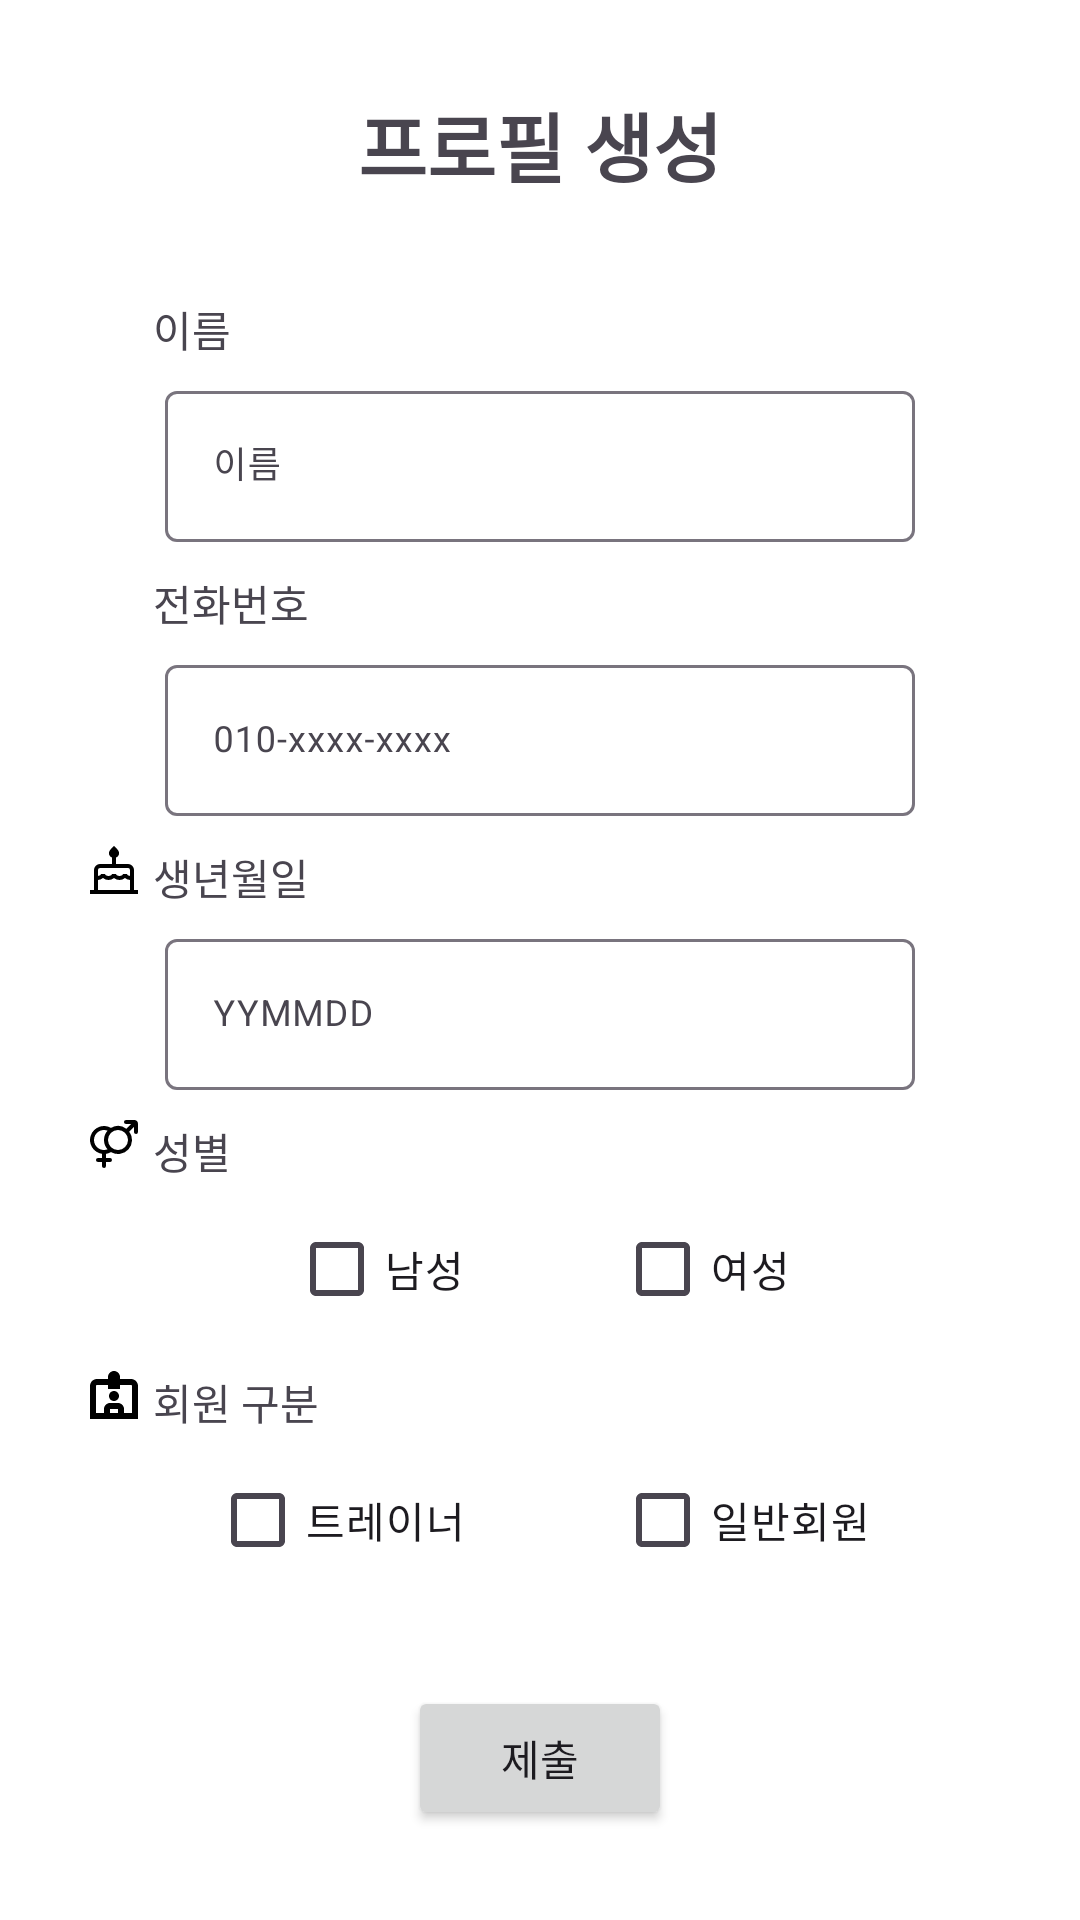

Reconstruct the res/layout file that produces this screen, plus the resources it refers to.
<!-- AndroidManifest.xml: application theme Theme.Week2 -->
<!-- res/layout/activity_application.xml -->
<?xml version="1.0" encoding="utf-8"?>
<androidx.constraintlayout.widget.ConstraintLayout xmlns:android="http://schemas.android.com/apk/res/android"
    xmlns:app="http://schemas.android.com/apk/res-auto"
    xmlns:tools="http://schemas.android.com/tools"
    android:layout_width="match_parent"
    android:layout_height="match_parent"
    tools:context=".ApplicationActivity">


    <TextView
        android:id="@+id/textView3"
        android:layout_width="wrap_content"
        android:layout_height="wrap_content"
        android:layout_marginTop="30dp"
        android:text="프로필 생성"
        android:textSize="25sp"
        android:textStyle="bold"
        app:layout_constraintEnd_toEndOf="parent"
        app:layout_constraintStart_toStartOf="parent"
        app:layout_constraintTop_toTopOf="parent" />

    <ScrollView
        android:layout_width="match_parent"
        android:layout_height="450dp"
        android:layout_marginTop="20dp"
        app:layout_constraintBottom_toTopOf="@+id/application_button"
        app:layout_constraintTop_toBottomOf="@+id/textView3"
        tools:layout_editor_absoluteX="0dp">

        <LinearLayout
            android:layout_width="match_parent"
            android:layout_height="match_parent"
            android:orientation="vertical">

            <LinearLayout
                android:layout_width="match_parent"
                android:layout_height="wrap_content"
                android:orientation="horizontal">
                <ImageView
                    android:layout_width="16dp"
                    android:layout_height="16dp"
                    android:layout_marginLeft="30dp"
                    android:src="@drawable/ic_user_black_24dp" />

                <TextView
                    android:id="@+id/application_name"
                    android:layout_marginLeft="5dp"
                    android:layout_width="wrap_content"
                    android:layout_height="wrap_content"
                    android:text="이름" />
            </LinearLayout>

            <com.google.android.material.textfield.TextInputLayout
                android:layout_width="250dp"
                android:layout_height="wrap_content"
                android:layout_marginTop="5dp"
                android:layout_gravity="center">

                <com.google.android.material.textfield.TextInputEditText
                    android:id='@+id/application_name_edittext'
                    android:layout_width="match_parent"
                    android:layout_height="wrap_content"
                    android:textSize="12sp"
                    android:hint="이름" />
            </com.google.android.material.textfield.TextInputLayout>


            <LinearLayout
                android:layout_marginTop="10dp"
                android:layout_width="match_parent"
                android:layout_height="wrap_content"
                android:orientation="horizontal">
                <ImageView
                    android:layout_width="16dp"
                    android:layout_height="16dp"
                    android:layout_marginLeft="30dp"
                    android:src="@drawable/ic_phone_black_24dp" />

                <TextView
                    android:id="@+id/application_phone"
                    android:layout_marginLeft="5dp"
                    android:layout_width="wrap_content"
                    android:layout_height="wrap_content"
                    android:text="전화번호" />
            </LinearLayout>

            <com.google.android.material.textfield.TextInputLayout
                android:layout_width="250dp"
                android:layout_marginTop="5dp"
                android:layout_height="wrap_content"
                android:layout_gravity="center">

                <com.google.android.material.textfield.TextInputEditText
                    android:id='@+id/application_phone_edittext'
                    android:layout_width="match_parent"
                    android:layout_height="wrap_content"
                    android:textSize="12sp"
                    android:hint="010-xxxx-xxxx" />
            </com.google.android.material.textfield.TextInputLayout>


            <LinearLayout
                android:layout_marginTop="10dp"
                android:layout_width="match_parent"
                android:layout_height="wrap_content"
                android:orientation="horizontal">
                <ImageView
                    android:layout_width="16dp"
                    android:layout_height="16dp"
                    android:layout_marginLeft="30dp"
                    android:src="@drawable/ic_birth_black_24dp" />

                <TextView
                    android:id="@+id/application_birth"
                    android:layout_marginLeft="5dp"
                    android:layout_width="wrap_content"
                    android:layout_height="wrap_content"
                    android:text="생년월일" />
            </LinearLayout>

            <com.google.android.material.textfield.TextInputLayout
                android:layout_width="250dp"
                android:layout_marginTop="5dp"
                android:layout_height="wrap_content"
                android:layout_gravity="center">

                <com.google.android.material.textfield.TextInputEditText
                    android:id='@+id/application_birth_edittext'
                    android:layout_width="match_parent"
                    android:layout_height="wrap_content"
                    android:textSize="12sp"
                    android:hint="YYMMDD" />
            </com.google.android.material.textfield.TextInputLayout>

            <LinearLayout
                android:layout_marginTop="10dp"
                android:layout_width="match_parent"
                android:layout_height="wrap_content"
                android:orientation="horizontal">
                <ImageView
                    android:layout_width="16dp"
                    android:layout_height="16dp"
                    android:layout_marginLeft="30dp"
                    android:src="@drawable/ic_gender_black_24dp" />

                <TextView
                    android:id="@+id/application_gender"
                    android:layout_marginLeft="5dp"
                    android:layout_width="wrap_content"
                    android:layout_height="wrap_content"
                    android:text="성별" />
            </LinearLayout>

            <LinearLayout
                android:layout_width="match_parent"
                android:layout_height="wrap_content"
                android:layout_marginTop="5dp"
                android:orientation="horizontal"
                android:gravity="center">

                <CheckBox
                    android:id="@+id/application_man_checkbox"
                    android:layout_width="wrap_content"
                    android:layout_height="wrap_content"
                    android:layout_marginEnd="50dp"
                    android:text="남성" />

                <CheckBox
                    android:id="@+id/application_woman_checkbox"
                    android:layout_width="wrap_content"
                    android:layout_height="wrap_content"
                    android:text="여성" />

            </LinearLayout>

            <LinearLayout
                android:layout_marginTop="10dp"
                android:layout_width="match_parent"
                android:layout_height="wrap_content"
                android:orientation="horizontal">
                <ImageView
                    android:layout_width="16dp"
                    android:layout_height="16dp"
                    android:layout_marginLeft="30dp"
                    android:src="@drawable/ic_card_black_24dp" />

                <TextView
                    android:id="@+id/application_class"
                    android:layout_marginLeft="5dp"
                    android:layout_width="wrap_content"
                    android:layout_height="wrap_content"
                    android:text="회원 구분" />
            </LinearLayout>

            <LinearLayout
                android:layout_width="match_parent"
                android:layout_height="wrap_content"
                android:layout_marginTop="5dp"
                android:orientation="horizontal"
                android:gravity="center">
                <CheckBox
                    android:id="@+id/application_trainer_checkbox"
                    android:layout_width="wrap_content"
                    android:layout_height="wrap_content"
                    android:layout_marginEnd="50dp"
                    android:text="트레이너" />

                <CheckBox
                    android:id="@+id/application_member_checkbox"
                    android:layout_width="wrap_content"
                    android:layout_height="wrap_content"
                    android:text="일반회원" />
            </LinearLayout>

        <FrameLayout
            android:id="@+id/new_form_container"
            android:layout_width="match_parent"
            android:layout_height="wrap_content">
        </FrameLayout>
        </LinearLayout>
    </ScrollView>

    <Button
        android:id="@+id/application_button"
        android:layout_width="wrap_content"
        android:layout_height="wrap_content"
        android:layout_marginBottom="30dp"
        android:text="제출"
        app:layout_constraintBottom_toBottomOf="parent"
        app:layout_constraintEnd_toEndOf="parent"
        app:layout_constraintStart_toStartOf="parent" />




</androidx.constraintlayout.widget.ConstraintLayout>
<!-- resources referenced by this layout -->
<resources>
  <!-- drawable ic_birth_black_24dp (drawable) -->
  <vector android:height="24dp" android:viewportHeight="24"
      android:viewportWidth="24" android:width="24dp" xmlns:android="http://schemas.android.com/apk/res/android">
      <path android:fillColor="#FF000000" android:pathData="M24,22H22V12a3,3 0,0 0,-3 -3H13V5.794a2.536,2.536 0,0 0,1.537 -2.331C14.537,2.062 12,0 12,0S9.463,2.062 9.463,3.463A2.536,2.536 0,0 0,11 5.794V9H5a3,3 0,0 0,-3 3V22H0v2H24ZM5,11H19a1,1 0,0 1,1 1v2.98c-0.936,-0.1 -1.5,-0.7 -1.5,-0.98h-2c0,0.343 -0.682,1 -1.75,1C13.661,15 13,14.306 13,14H11c0,0.343 -0.682,1 -1.75,1 -1.089,0 -1.75,-0.694 -1.75,-1h-2c0,0.315 -0.579,0.888 -1.5,0.981V12A1,1 0,0 1,5 11ZM4,16.979A4.156,4.156 0,0 0,6.5 16a4.309,4.309 0,0 0,5.5 0.015A4.309,4.309 0,0 0,17.5 16a4.156,4.156 0,0 0,2.5 0.978V22H4Z"/>
  </vector>
  <!-- drawable ic_card_black_24dp (drawable) -->
  <vector android:height="24dp" android:viewportHeight="24"
      android:viewportWidth="24" android:width="24dp" xmlns:android="http://schemas.android.com/apk/res/android">
      <path android:fillColor="#FF000000" android:pathData="m20.5,4h-5.5v-1c0,-1.654 -1.346,-3 -3,-3s-3,1.346 -3,3v1L3.5,4c-1.93,0 -3.5,1.57 -3.5,3.5v16.5h24L24,7.5c0,-1.93 -1.57,-3.5 -3.5,-3.5ZM14,21h-4v-2h4v2ZM21,21h-4v-2c0,-1.654 -1.346,-3 -3,-3h-4c-1.654,0 -3,1.346 -3,3v2L3,21L3,7.5c0,-0.275 0.224,-0.5 0.5,-0.5h5.5v2h6v-2h5.5c0.276,0 0.5,0.225 0.5,0.5v13.5ZM14.5,12.5c0,1.381 -1.119,2.5 -2.5,2.5s-2.5,-1.119 -2.5,-2.5 1.119,-2.5 2.5,-2.5 2.5,1.119 2.5,2.5Z"/>
  </vector>
  <!-- drawable ic_gender_black_24dp (drawable) -->
  <vector android:height="24dp" android:viewportHeight="24"
      android:viewportWidth="24" android:width="24dp" xmlns:android="http://schemas.android.com/apk/res/android">
      <path android:fillColor="#FF000000" android:pathData="M22,0L18,0a1,1 0,0 0,0 2h2.586l-2.4,2.4a6.941,6.941 0,0 0,-7.693 -0.449A6.989,6.989 0,1 0,6 16.92L6,19L4,19a1,1 0,0 0,0 2L6,21v2a1,1 0,0 0,2 0L8,21h2a1,1 0,0 0,0 -2L8,19L8,16.927a6.934,6.934 0,0 0,2.491 -0.88A6.986,6.986 0,0 0,19.6 5.816l2.4,-2.4L22,6a1,1 0,0 0,2 0L24,2A2,2 0,0 0,22 0ZM2,10A4.971,4.971 0,0 1,8.788 5.344a6.956,6.956 0,0 0,0 9.312A4.971,4.971 0,0 1,2 10ZM14,15a5,5 0,1 1,5 -5A5.006,5.006 0,0 1,14 15Z"/>
  </vector>
  <style name="Theme.Week2" parent="Base.Theme.Week2" />
  <style name="Base.Theme.Week2" parent="Theme.Material3.DayNight.NoActionBar">
          <item name="colorPrimary">#5e17eb</item>
          <item name="colorAccent">#5e17eb</item>
          <item name="android:windowBackground">@android:color/white</item>
      </style>
</resources>
